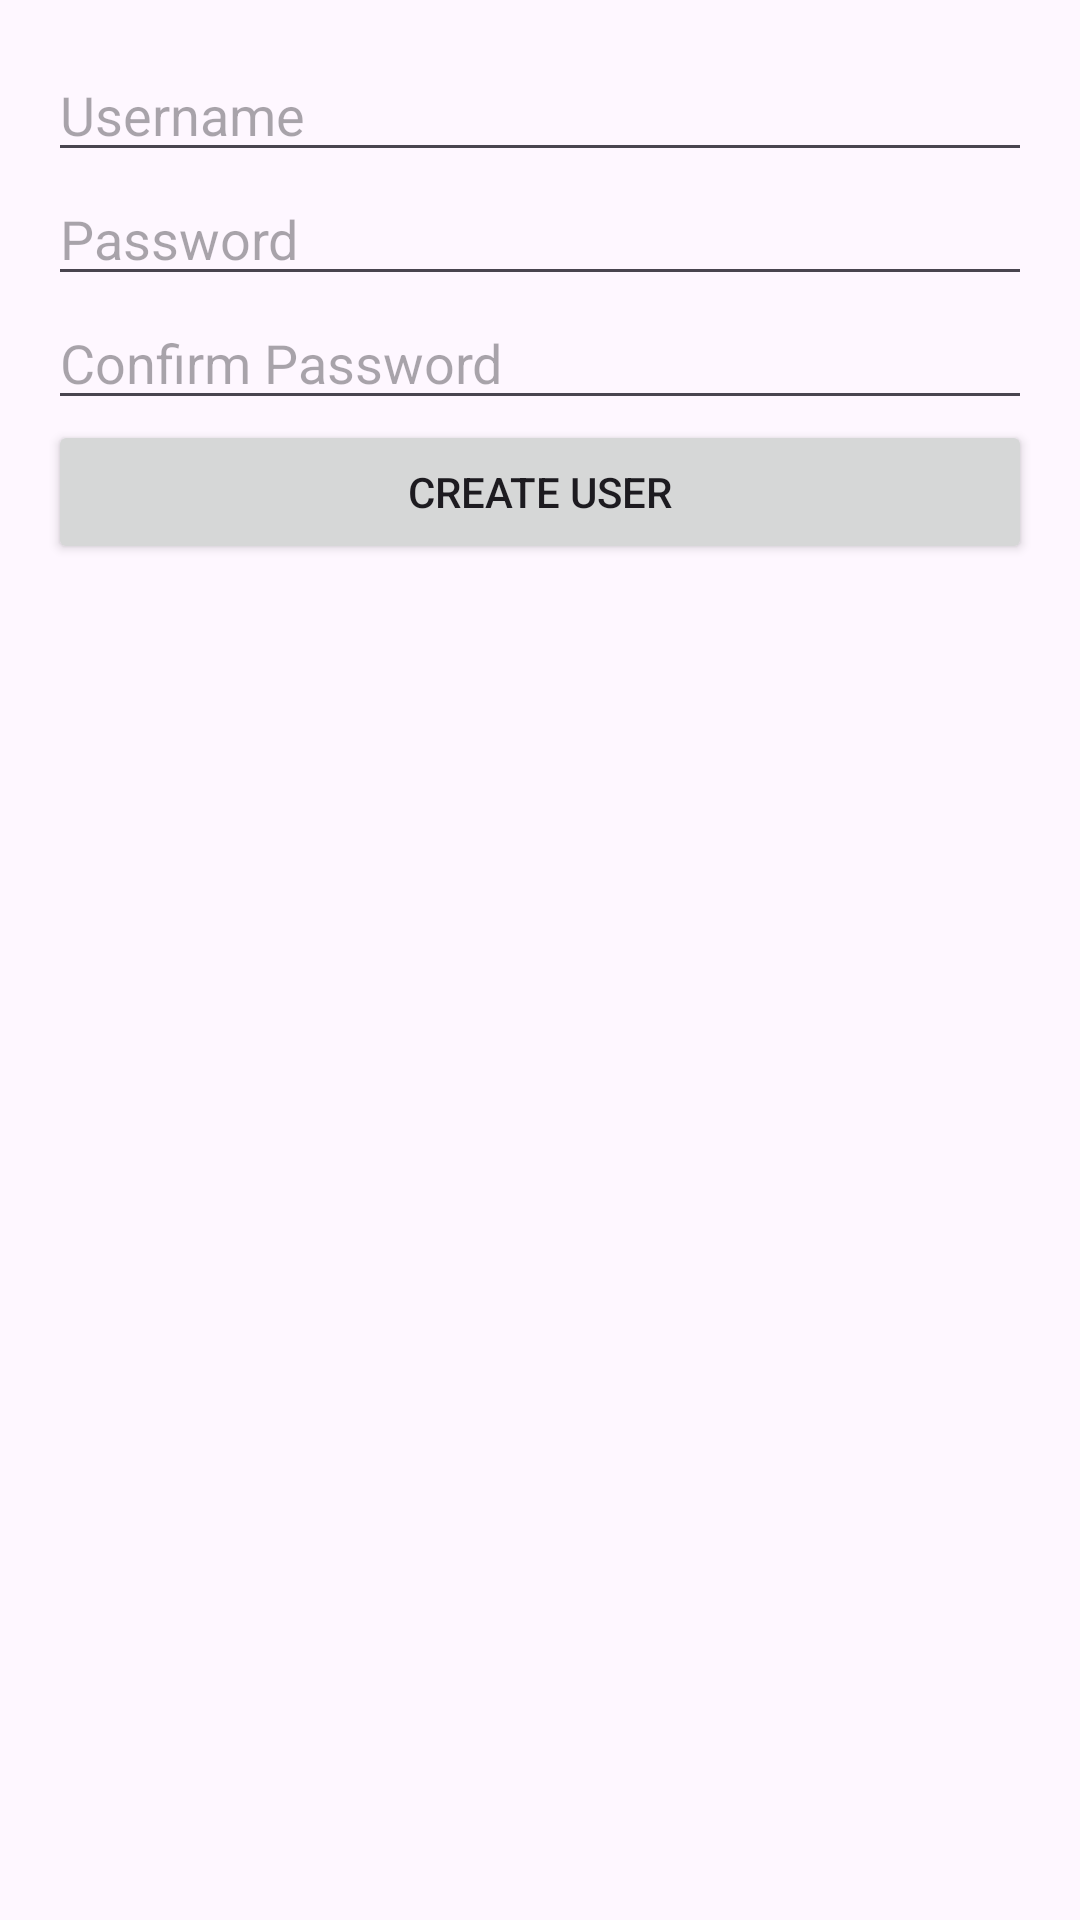

Layout XML and referenced resources for this Android screen:
<!-- AndroidManifest.xml: application theme Theme.Labka7 -->
<!-- res/layout/activity_sign_up.xml -->
<?xml version="1.0" encoding="utf-8"?>
<LinearLayout xmlns:android="http://schemas.android.com/apk/res/android"
    android:layout_width="match_parent"
    android:layout_height="match_parent"
    android:orientation="vertical"
    android:padding="16dp">

    <EditText
        android:id="@+id/ed_username"
        android:layout_width="match_parent"
        android:layout_height="wrap_content"
        android:hint="Username" />

    <EditText
        android:id="@+id/ed_password"
        android:layout_width="match_parent"
        android:layout_height="wrap_content"
        android:hint="Password"
        android:inputType="textPassword" />

    <EditText
        android:id="@+id/ed_confirm_pwd"
        android:layout_width="match_parent"
        android:layout_height="wrap_content"
        android:hint="Confirm Password"
        android:inputType="textPassword" />

    <Button
        android:id="@+id/btn_create_user"
        android:layout_width="match_parent"
        android:layout_height="wrap_content"
        android:text="Create User" />
</LinearLayout>
<!-- resources referenced by this layout -->
<resources>
  <style name="Theme.Labka7" parent="Base.Theme.Labka7" />
  <style name="Base.Theme.Labka7" parent="Theme.Material3.DayNight.NoActionBar">
          
          
      </style>
</resources>
